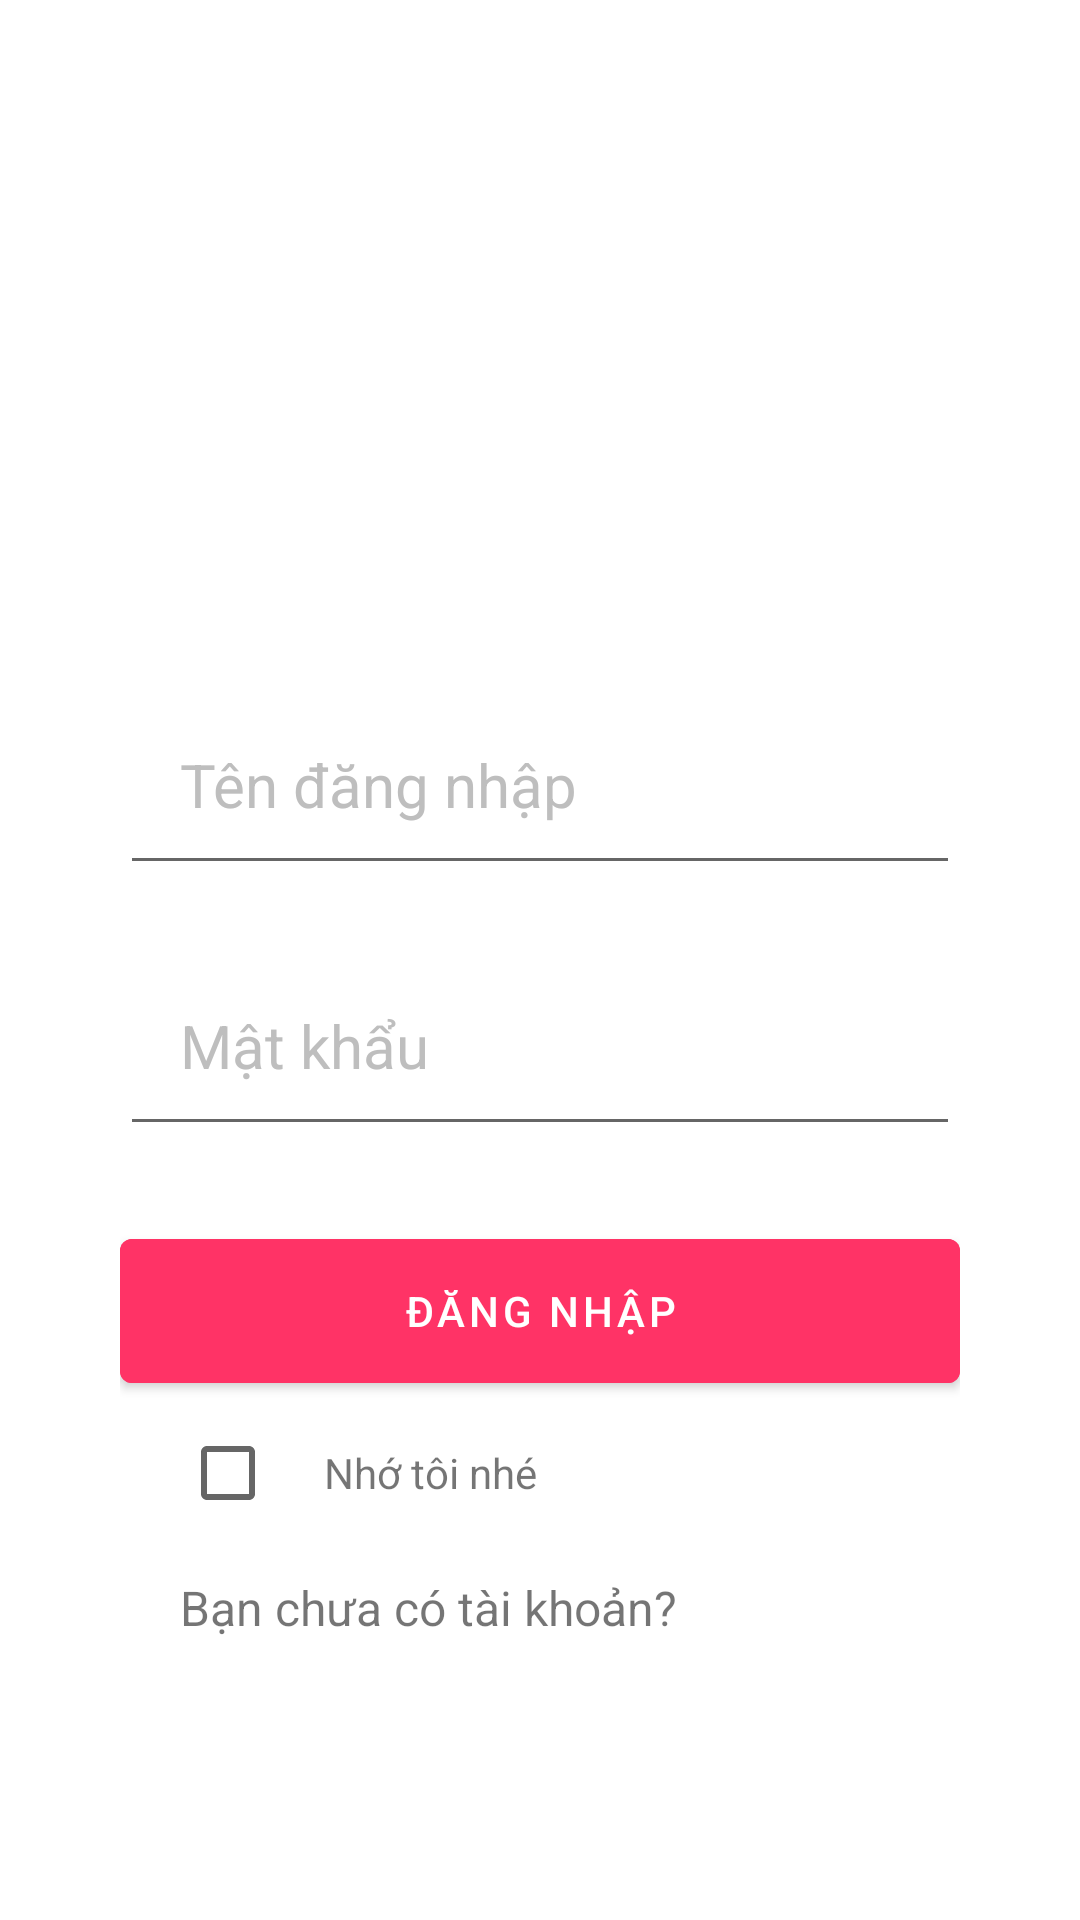

Layout XML and referenced resources for this Android screen:
<!-- AndroidManifest.xml: application theme Theme.DoAnQuanLyQuanCF -->
<!-- res/layout/activity_dang_nhap.xml -->
<?xml version="1.0" encoding="utf-8"?>
<FrameLayout xmlns:android="http://schemas.android.com/apk/res/android"
    xmlns:app="http://schemas.android.com/apk/res-auto"
    xmlns:tools="http://schemas.android.com/tools"
    android:layout_width="match_parent"
    android:layout_height="match_parent"
    tools:context=".DangNhap"
    >
    <ImageView
        android:layout_width="match_parent"
        android:layout_height="match_parent"
        android:src="@drawable/anhnennuoc"
        android:scaleType="centerCrop"/>
    <LinearLayout
        android:layout_width="match_parent"
        android:layout_height="match_parent"
        android:weightSum="10"
        android:padding="20dp"
        android:orientation="vertical"
        >
        <LinearLayout
            android:layout_width="match_parent"
            android:layout_height="0dp"
            android:layout_weight="1">
        </LinearLayout>
        <LinearLayout
            android:layout_width="match_parent"
            android:layout_height="0dp"
            android:layout_weight="9"
            android:weightSum="10"
            android:orientation="vertical"
            >
            <LinearLayout
                android:layout_width="match_parent"
                android:layout_height="0dp"
                android:layout_weight="2">
                <ImageView
                    android:layout_width="wrap_content"
                    android:layout_height="wrap_content"
                    android:src="@drawable/iconcoffe"
                    />
            </LinearLayout>
            <LinearLayout
                android:layout_width="match_parent"
                android:layout_height="0dp"
                android:layout_weight="8"
                android:orientation="vertical"
                android:padding="20dp"
                android:layout_marginTop="25dp"
                >
                <EditText
                    android:id="@+id/txttendn"
                    android:layout_width="match_parent"
                    android:layout_height="wrap_content"
                    android:hint="Tên đăng nhập"
                    android:padding="20dp"
                    android:textColorHint="#BEBEBE"
                    android:textColor="@color/black"
                    android:textSize="20dp"
                    />
                <EditText
                    android:id="@+id/txtmatkhau"
                    android:layout_width="match_parent"
                    android:layout_height="wrap_content"
                    android:hint="Mật khẩu"
                    android:layout_marginTop="20dp"
                    android:padding="20dp"
                    android:textColorHint="#BEBEBE"
                    android:textColor="@color/black"
                    android:textSize="20dp"
                    android:inputType="textPassword"
                    />
                <com.google.android.material.button.MaterialButton
                    android:id="@+id/btnlogin"
                    android:layout_width="match_parent"
                    android:layout_height="60dp"
                    android:text="Đăng nhập"
                    android:layout_marginTop="25dp"
                    android:backgroundTint="@color/buttoncolor"
                    />
                <LinearLayout
                    android:layout_width="match_parent"
                    android:layout_height="wrap_content"
                    android:orientation="horizontal"
                    android:paddingLeft="20dp"
                    >
                    <CheckBox
                        android:id="@+id/checkremeber"
                        android:layout_width="wrap_content"
                        android:layout_height="wrap_content"/>
                    <TextView
                        android:layout_width="wrap_content"
                        android:layout_height="wrap_content"
                        android:text="Nhớ tôi nhé"
                        android:textSize="14dp"
                    >
                </TextView>
                </LinearLayout>
                <LinearLayout
                    android:layout_width="match_parent"
                    android:layout_height="wrap_content"
                    android:orientation="horizontal"
                    android:paddingTop="10dp"
                    android:paddingLeft="20dp"
                    >
                    <TextView
                        android:layout_width="wrap_content"
                        android:layout_height="wrap_content"
                        android:text="Bạn chưa có tài khoản?"
                        android:textSize="16dp"
                        >
                    </TextView>
                    <TextView
                        android:layout_width="wrap_content"
                        android:layout_height="wrap_content"
                        android:text="Đăng ký ngay!"
                        android:textColor="#ffffff"
                        android:layout_marginLeft="15dp"
                        android:textSize="16dp"
                        android:id="@+id/linkdk"
                        >
                    </TextView>
                </LinearLayout>

            </LinearLayout>
        </LinearLayout>
    </LinearLayout>

</FrameLayout>
<!-- resources referenced by this layout -->
<resources>
  <color name="black">#FF000000</color>
  <color name="buttoncolor">#ff3366</color>
  <style name="Theme.DoAnQuanLyQuanCF" parent="Theme.MaterialComponents.DayNight.DarkActionBar">
          
          <item name="colorPrimary">@color/purple_500</item>
          <item name="colorPrimaryVariant">@color/purple_700</item>
          <item name="colorOnPrimary">@color/white</item>
          
          <item name="colorSecondary">@color/teal_200</item>
          <item name="colorSecondaryVariant">@color/teal_700</item>
          <item name="colorOnSecondary">@color/black</item>
          
          <item name="android:statusBarColor" tools:targetApi="l">?attr/colorPrimaryVariant</item>
          
          <item name="windowActionBar">false</item>
          <item name="windowNoTitle">true</item>
      </style>
  <color name="purple_500">#FF6200EE</color>
  <color name="purple_700">#FF3700B3</color>
  <color name="white">#FFFFFFFF</color>
  <color name="teal_200">#FF03DAC5</color>
  <color name="teal_700">#FF018786</color>
</resources>
